Run: headless pygame with SDL's dummy video driver; simulated clock (each Clock.tick advances the game by its frame time, no real sleeping); random seed 0; keys injected as events and as key.get_pressed() state; no mouse input.
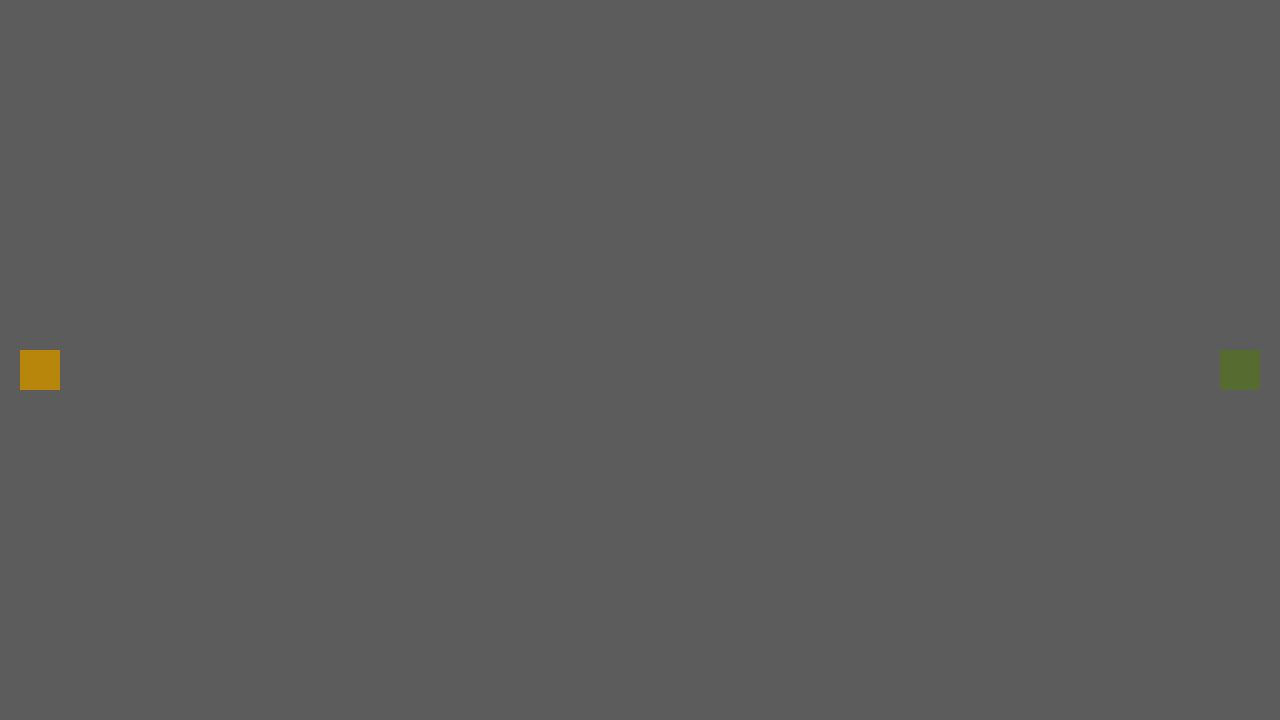
Frame 1 of 4 · flips 1–60 · no input
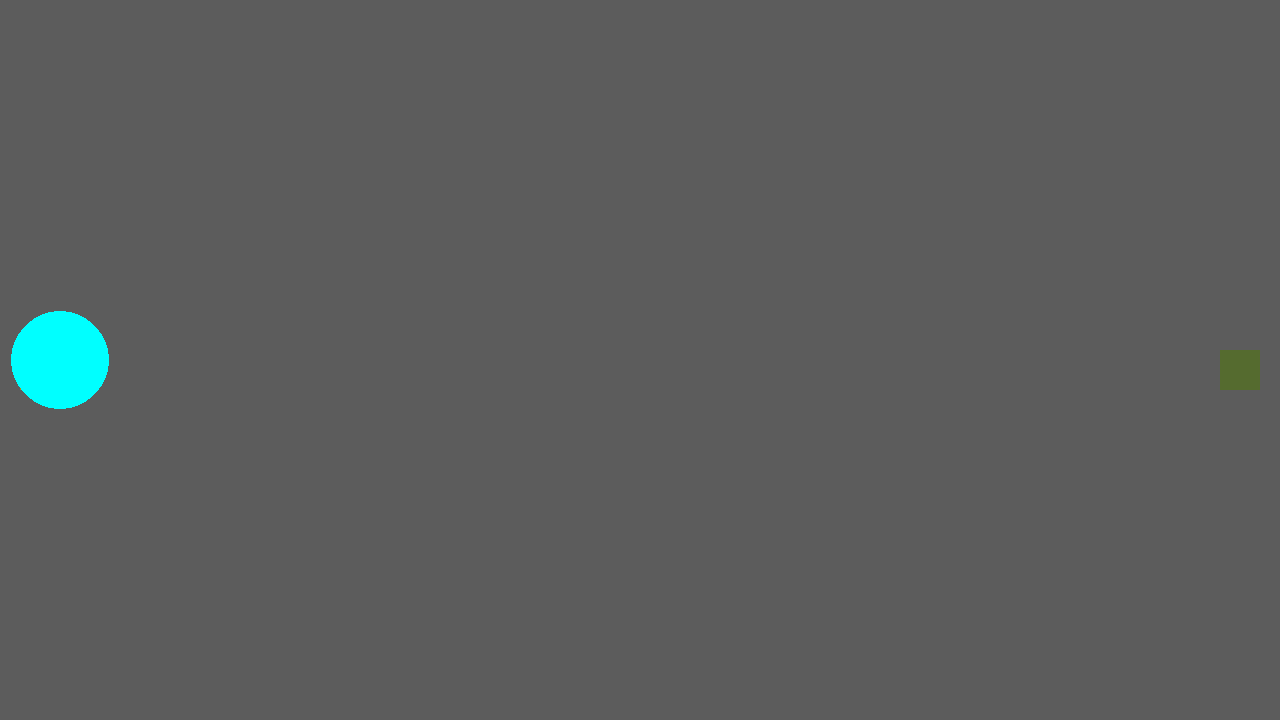
Frame 2 of 4 · flips 61–180 · tapped SPACE, RETURN · held RIGHT (→), D
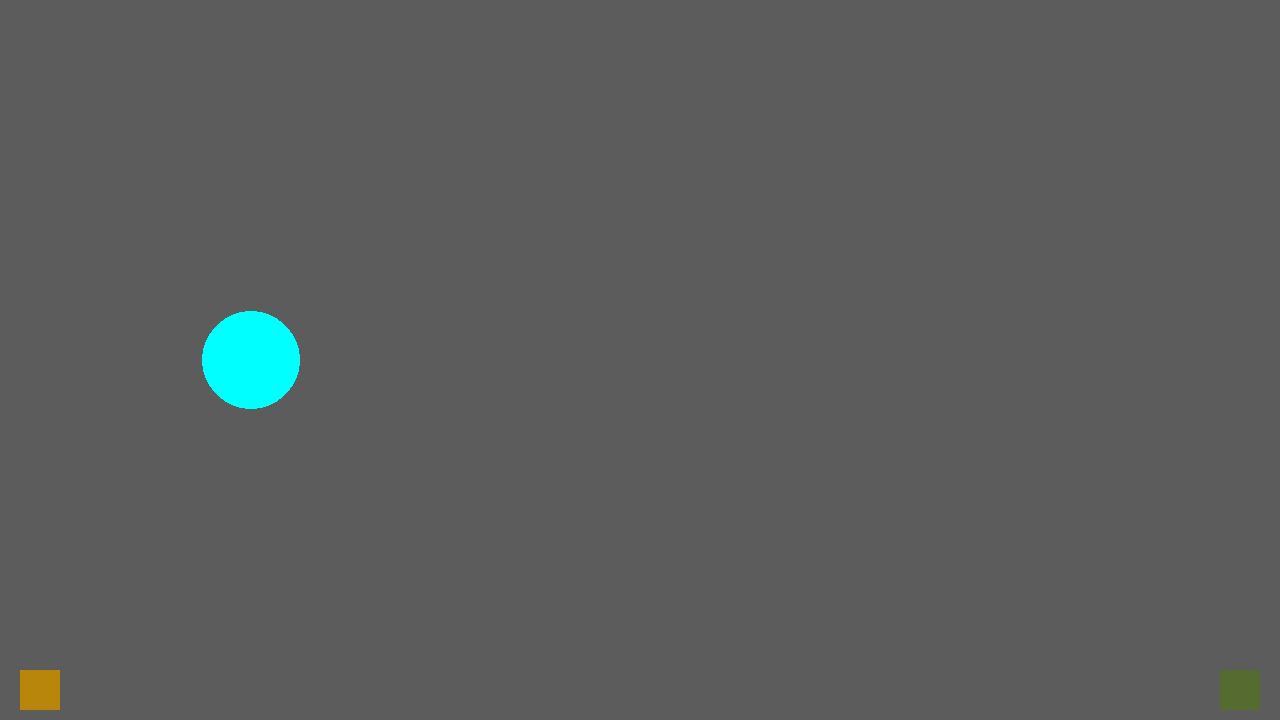
Frame 3 of 4 · flips 181–300 · held DOWN (↓), S
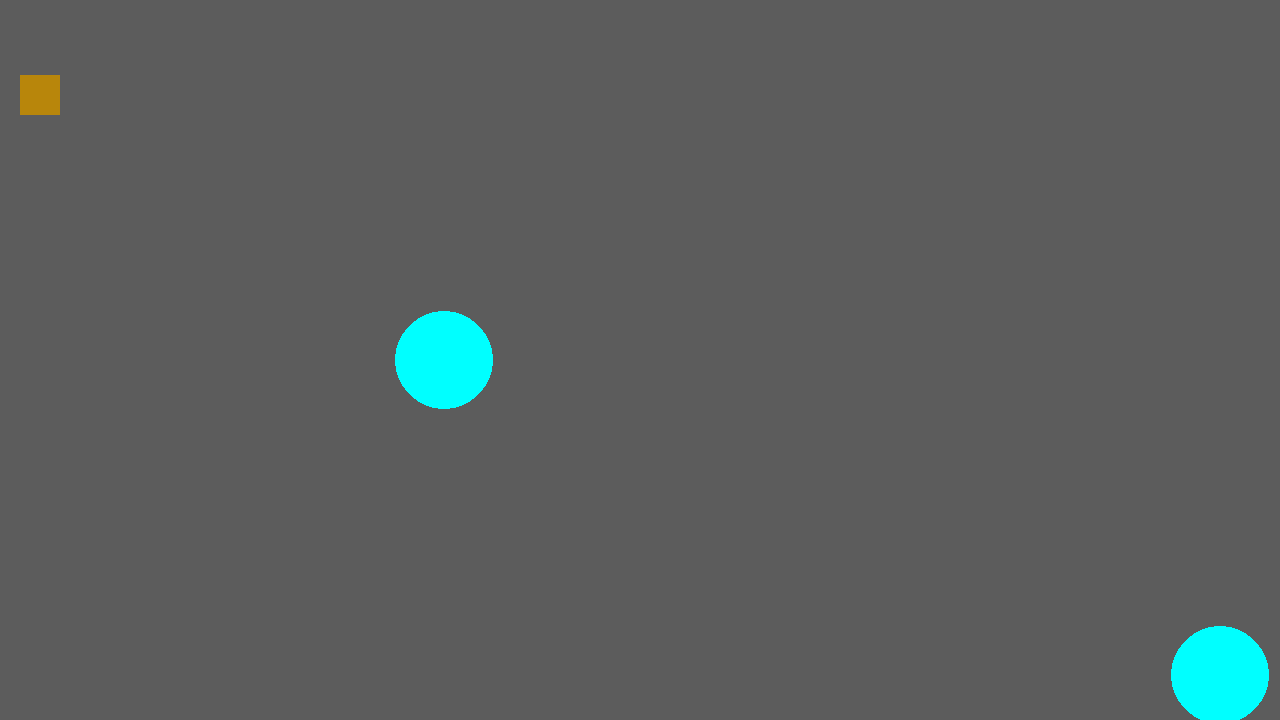
Frame 4 of 4 · flips 301–420 · held LEFT (←), A, UP (↑), W

The pygame program that drew these frames:

import math
import pygame
from typing import List



class Bubble:
    def __init__(self, init_x, init_y, vel_x, vel_y):
        self.player_pos = pygame.Vector2(init_x, init_y)
        self.player_vel = pygame.Vector2(vel_x, vel_y)
        self.radius = 1
        self.visible = False
        self.draw()

    def draw(self):
        if self.visible:
            pygame.draw.circle(screen, "cyan", self.player_pos, self.radius)

    def tick(self):
        self.player_pos += self.player_vel * dt
        self.draw()

    def increase_radius(self):
        self.radius += 10 / self.radius

    def set_visible(self):
        self.visible = True

    def set_x_vel(self, new_x_vel):
        self.player_vel.x = new_x_vel


def is_colliding(b1: Bubble, b2: Bubble) -> bool:
    distX = b1.player_pos.x - b2.player_pos.x
    distY = b1.player_pos.y - b2.player_pos.y
    distance = math.sqrt((distX * distX) + (distY * distY))

    return distance <= b1.radius + b2.radius


def render_collisions(bubbles: List[Bubble]):
    idx = 0
    while idx < len(bubbles):
        idx2 = idx + 1
        if is_out_of_bounds(bubbles[idx]):
            print("OUT OF BOUNDS CARALHO")
            bubbles.remove(bubbles[idx])
            continue
        while idx2 < len(bubbles):
            if is_colliding(bubbles[idx], bubbles[idx2]):
                print("COLLIDING CARALHO")
                radius_res = abs(bubbles[idx].radius - bubbles[idx2].radius)
                if radius_res < 5:
                    bubbles[idx].radius = 0
                    bubbles[idx2].radius = 0
                elif bubbles[idx].radius > bubbles[idx2].radius:
                    bubbles[idx].radius -= math.sqrt(bubbles[idx2].radius)
                    bubbles[idx2].radius = 0
                elif bubbles[idx].radius < bubbles[idx2].radius:
                    bubbles[idx2].radius -= math.sqrt(bubbles[idx].radius)
                    bubbles[idx].radius = 0
            idx2 += 1
        idx += 1


def is_out_of_bounds(bubble: Bubble) -> bool:
    return (bubble.player_pos.x > screen.get_width() + bubble.radius) or \
        (bubble.player_pos.x < -bubble.radius) or \
        (bubble.player_pos.y > screen.get_height() + bubble.radius) or \
        (bubble.player_pos.y < -bubble.radius)
# pygame setup
pygame.init()
screen = pygame.display.set_mode((1280, 720))
clock = pygame.time.Clock()
running: bool = True

padding: int = 20
player_speed: int = 300
cannon_height: int = 40
cannon_width: int = 40
dt: float = 0

# Player 1
player_1_y: int = screen.get_height() // 2 - cannon_height // 2
player_1_color: pygame.Color = pygame.Color("darkgoldenrod")

# Player 2
player_2_y: int = screen.get_height() // 2 - cannon_height // 2
player_2_color: pygame.Color = pygame.Color("darkolivegreen")

pygame.key.set_repeat()

bubbles: List[Bubble] = []
player_1_bubble: Bubble | None = None
player_2_bubble: Bubble | None = None

while running:
    for event in pygame.event.get():
        if event.type == pygame.QUIT:
            running = False

    screen.fill("gray36")

    pygame.draw.rect(
        screen, player_1_color, [padding, 10 + player_1_y, 40, cannon_height]
    )
    pygame.draw.rect(
        screen,
        player_2_color,
        [
            screen.get_width() - padding - cannon_width,
            10 + player_2_y,
            40,
            cannon_height,
        ],
    )

    keys = pygame.key.get_pressed()

    if player_1_bubble is None:
        if keys[pygame.K_w]:
            player_1_y = max(0, int(player_1_y - player_speed * dt))
        if keys[pygame.K_s]:
            player_1_y = min(
                screen.get_height() - cannon_height - padding,
                int(player_1_y + player_speed * dt),
            )

    if player_2_bubble is None:
        if keys[pygame.K_UP]:
            player_2_y = max(0, int(player_2_y - player_speed * dt))
        if keys[pygame.K_DOWN]:
            player_2_y = min(
                screen.get_height() - cannon_height - padding,
                int(player_2_y + player_speed * dt),
            )

    if keys[pygame.K_d]:
        if player_1_bubble is None:
            player_1_bubble = Bubble(
                padding + cannon_width, player_1_y + cannon_height / 2, 0, 0
            )
        else:
            player_1_bubble.set_visible()
            player_1_bubble.increase_radius()
            player_1_bubble.draw()
    else:
        if player_1_bubble is not None:
            player_1_bubble.set_x_vel(100)
            bubbles.append(player_1_bubble)
            player_1_bubble = None

    if keys[pygame.K_LEFT]:
        if player_2_bubble is None:
            player_2_bubble = Bubble(
                screen.get_width() - padding - cannon_width,
                player_2_y + cannon_height / 2,
                0,
                0,
            )
        else:
            player_2_bubble.set_visible()
            player_2_bubble.increase_radius()
            player_2_bubble.draw()
    else:
        if player_2_bubble is not None:
            player_2_bubble.set_x_vel(-100)
            bubbles.append(player_2_bubble)
            player_2_bubble = None

    for b in bubbles:
        b.tick()
    # flip() the display to put your work on screen
    pygame.display.flip()
    render_collisions(bubbles)
    # limits FPS to 60
    # dt is delta time in seconds since last frame, used for framerate-
    # independent physics.
    dt = clock.tick(60) / 1000

pygame.quit()
